Run: headless pygame with SDL's dummy video driver; simulated clock (each Clock.tick advances the game by its frame time, no real sleeping); random seed 0; keys injected as events and as key.get_pressed() state; no mouse input.
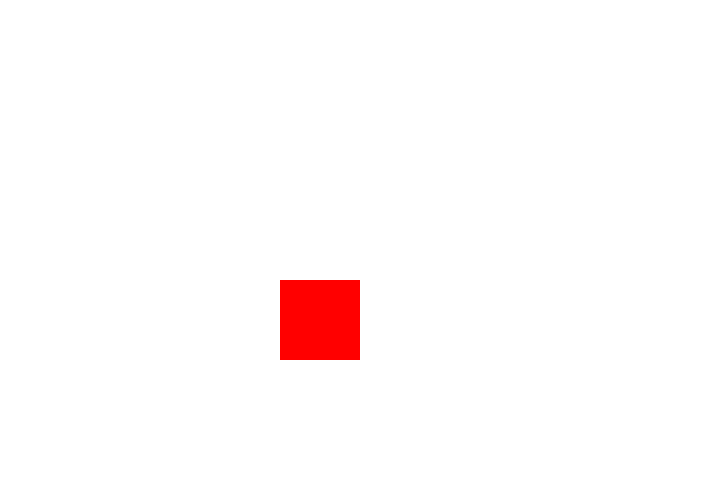
Frame 1 of 4 · flips 1–60 · no input
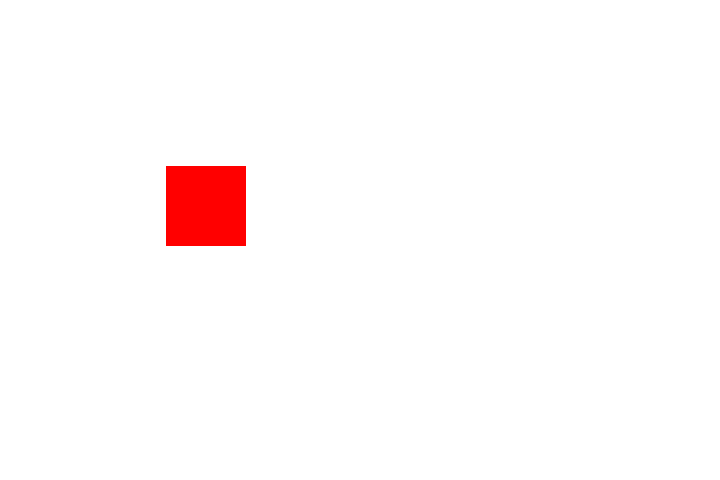
Frame 2 of 4 · flips 61–180 · tapped SPACE, RETURN · held RIGHT (→), D
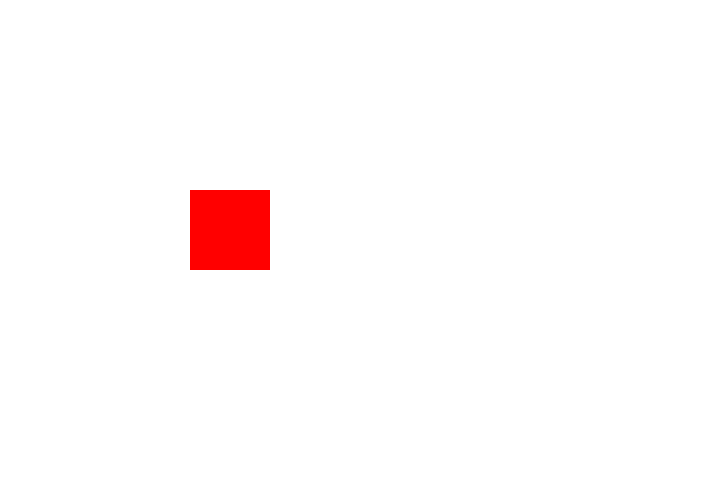
Frame 3 of 4 · flips 181–300 · held DOWN (↓), S
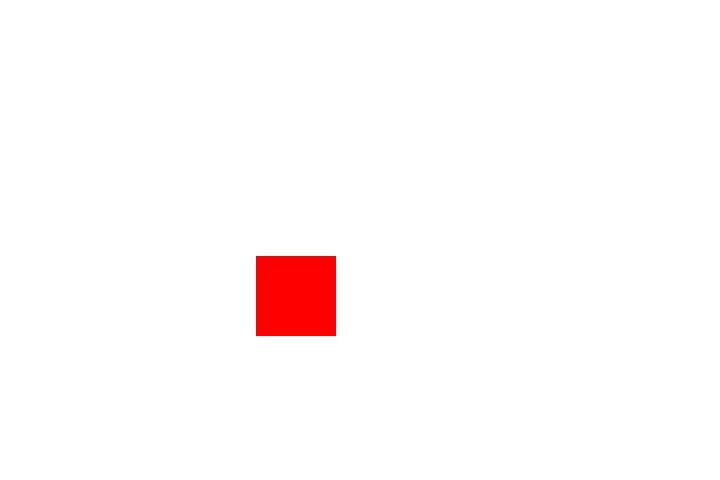
Frame 4 of 4 · flips 301–420 · held LEFT (←), A, UP (↑), W

The pygame program that drew these frames:

import pygame
import sys
pygame.init()

#DefinirColores
BLACK = (0, 0, 0)
WHITE = (255, 255, 255)
GREEN = (0, 255, 0)
RED = (255, 0, 0)
BLUE = (0, 0, 255)

size = (720, 480)

screen = pygame.display.set_mode(size)

#Control
clock = pygame.time.Clock()
cord_x = 100
cord_y = 100

# Velocity
speed_x = 3
speed_y = 3

while True:
    for event in pygame.event.get():
        if event.type == pygame.QUIT:
            sys.exit()

    if cord_x > 400 or cord_x < 0:
        speed_x *= -1
        if cord_y > 400 or cord_y < 0:
            speed_y *= -1

    cord_x += speed_x
    cord_y += speed_y

    #print(cord_x)
    #print(cord_y)
    # background WHITE
    screen.fill(WHITE)
    # -- Zone paint
    pygame.draw.rect(screen, RED, (cord_x, cord_y, 80, 80))
    # update screen
    pygame.display.flip()
    clock.tick(60)
